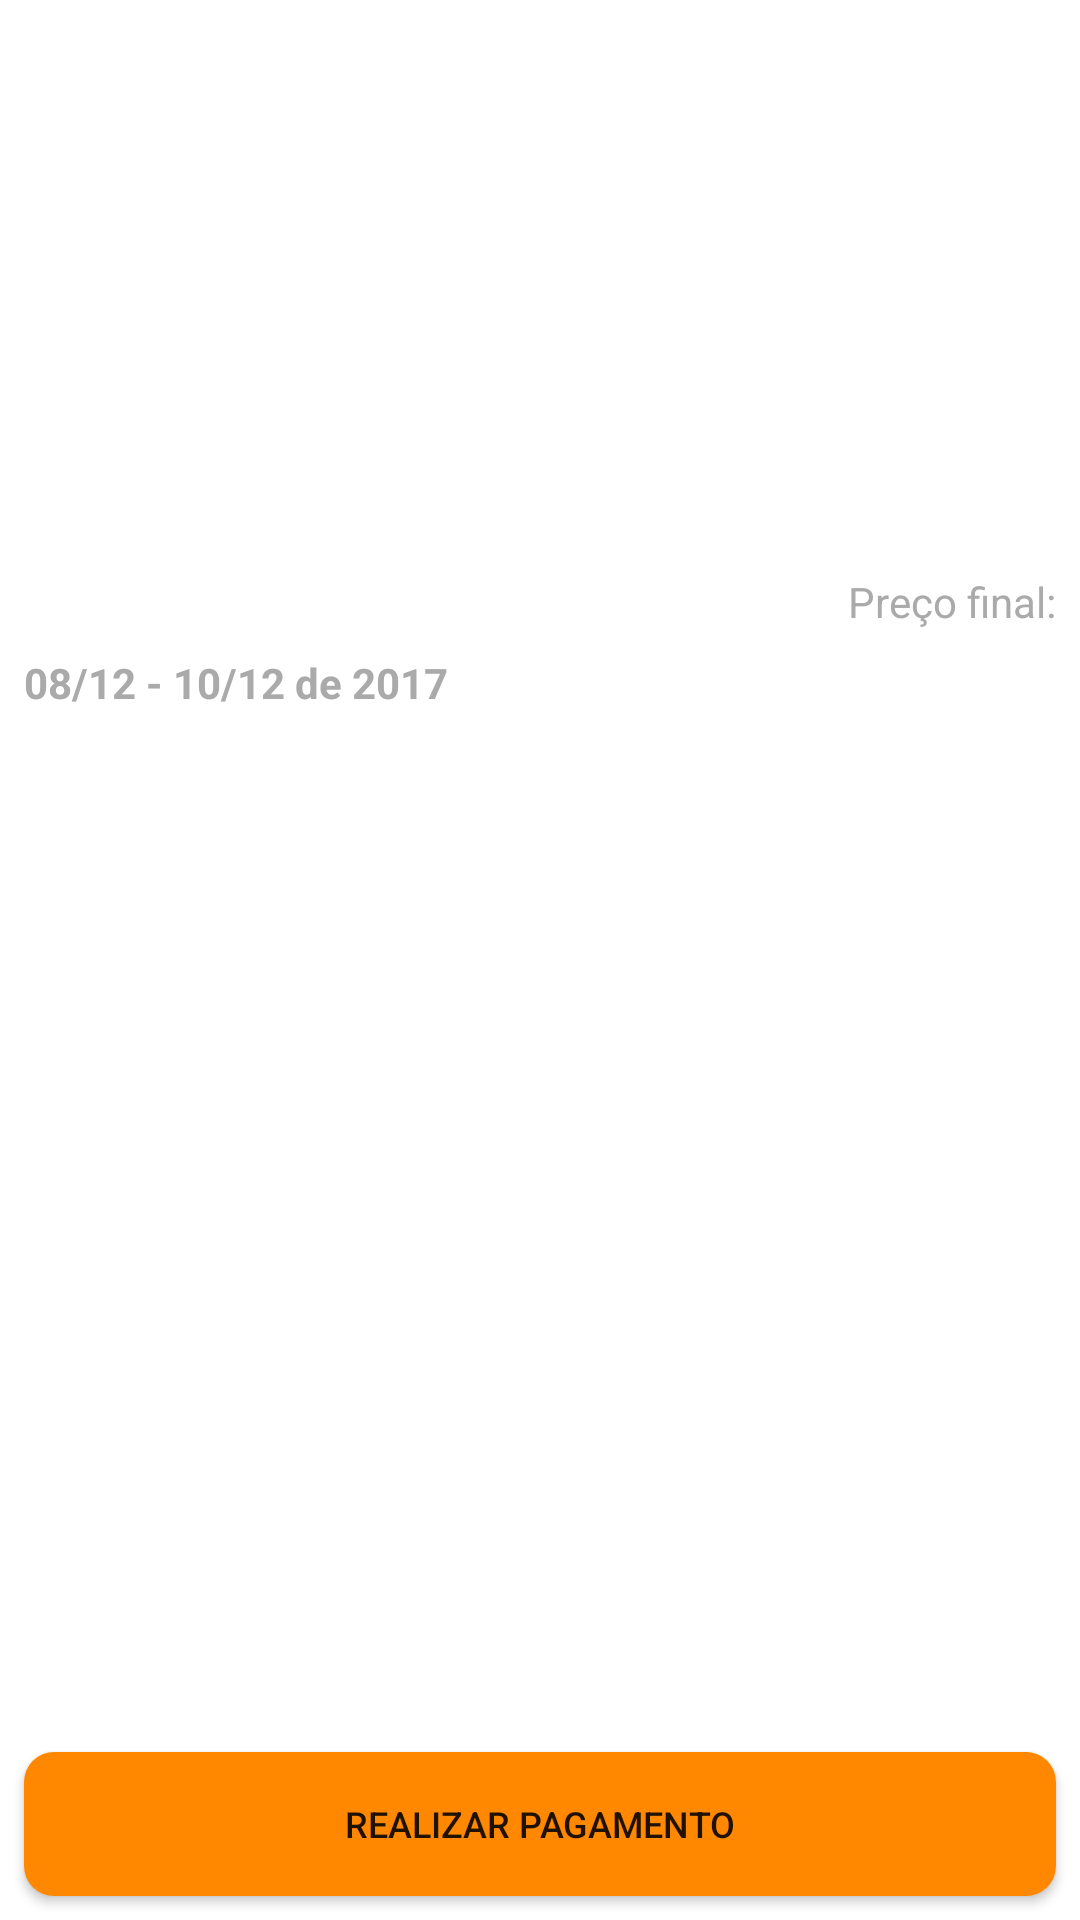

Write the Android layout XML for this screen, with the resource values it uses.
<!-- AndroidManifest.xml: application theme Theme.AluraViajens -->
<!-- res/layout/activity_resumo_pacote.xml -->
<?xml version="1.0" encoding="utf-8"?>
<androidx.constraintlayout.widget.ConstraintLayout xmlns:android="http://schemas.android.com/apk/res/android"
    xmlns:app="http://schemas.android.com/apk/res-auto"
    xmlns:tools="http://schemas.android.com/tools"
    android:layout_width="match_parent"
    android:layout_height="match_parent"
    android:contentDescription="resumo do pacote"
    tools:context=".ui.activity.ResumoPacoteActivity">

    <ImageView
        android:id="@+id/resumo_pacote_banner"
        android:layout_width="0dp"
        android:layout_height="140dp"
        android:scaleType="centerCrop"
        app:layout_constraintBottom_toBottomOf="parent"
        app:layout_constraintEnd_toEndOf="parent"
        app:layout_constraintStart_toStartOf="parent"
        app:layout_constraintTop_toTopOf="parent"
        app:layout_constraintVertical_bias="0.0"
        tools:src="@sample/pacotes.json/pacotes/imagem"
        android:contentDescription="imagem do pacote"/>

    <TextView
        android:id="@+id/resumo_pacote_local"
        android:layout_width="wrap_content"
        android:layout_height="wrap_content"
        android:layout_margin="8dp"
        android:textSize="24sp"
        android:textStyle="bold"
        app:layout_constraintStart_toStartOf="parent"
        app:layout_constraintTop_toBottomOf="@+id/resumo_pacote_banner"
        tools:text="@sample/pacotes.json/pacotes/local" />

    <TextView
        android:id="@+id/resumo_pacote_dias"
        android:layout_width="wrap_content"
        android:layout_height="wrap_content"
        android:layout_marginTop="8dp"
        android:textColor="@android:color/darker_gray"
        android:textSize="16sp"
        android:textStyle="bold"
        app:layout_constraintStart_toStartOf="@+id/resumo_pacote_local"
        app:layout_constraintTop_toBottomOf="@+id/resumo_pacote_local"
        tools:text="@sample/pacotes.json/pacotes/dias" />

    <TextView
        android:id="@+id/resumo_pacote_data"
        android:layout_width="0dp"
        android:layout_height="wrap_content"
        android:layout_marginTop="8dp"
        android:text="@string/exemplo_data"
        android:textColor="@android:color/darker_gray"
        android:textSize="14sp"
        android:textStyle="bold"
        app:layout_constraintEnd_toStartOf="@+id/resumo_pacote_preco"
        app:layout_constraintStart_toStartOf="@+id/resumo_pacote_dias"
        app:layout_constraintTop_toBottomOf="@+id/resumo_pacote_dias" />

    <TextView
        android:id="@+id/resumo_pacote_preco_final"
        android:layout_width="wrap_content"
        android:layout_height="wrap_content"
        android:text="@string/preco_final"
        android:textColor="@android:color/darker_gray"
        android:textSize="14sp"
        app:layout_constraintBottom_toTopOf="@+id/resumo_pacote_preco"
        app:layout_constraintEnd_toEndOf="@id/resumo_pacote_preco" />

    <TextView
        android:id="@+id/resumo_pacote_preco"
        android:layout_width="0dp"
        android:layout_height="wrap_content"
        android:layout_marginStart="8dp"
        android:layout_marginEnd="8dp"
        android:gravity="end"
        android:textAlignment="textEnd"
        android:textColor="@android:color/holo_green_dark"
        android:textSize="20sp"
        app:layout_constraintBottom_toBottomOf="@id/resumo_pacote_data"
        app:layout_constraintEnd_toEndOf="parent"
        app:layout_constraintStart_toEndOf="@id/resumo_pacote_data"
        tools:text="@sample/pacotes.json/pacotes/preco" />

    <Button
        android:id="@+id/resumo_pacote_button"
        android:layout_width="0dp"
        android:layout_height="wrap_content"
        android:layout_margin="8dp"
        android:background="@drawable/background_button"
        android:gravity="center"
        android:text="@string/realizar_pagamento"
        android:textAlignment="center"
        android:textSize="12sp"
        app:layout_constraintBottom_toBottomOf="parent"
        app:layout_constraintEnd_toEndOf="parent"
        app:layout_constraintStart_toStartOf="parent"
        app:layout_constraintTop_toTopOf="parent"
        app:layout_constraintVertical_bias="1.0" />

</androidx.constraintlayout.widget.ConstraintLayout>
<!-- resources referenced by this layout -->
<resources>
  <!-- drawable background_button (drawable) -->
  <?xml version="1.0" encoding="utf-8"?>
  <shape xmlns:android="http://schemas.android.com/apk/res/android" android:shape="rectangle">
      <solid android:color="@android:color/holo_orange_dark" />
      <corners android:radius="10dp" />
  </shape>
  <string name="exemplo_data">08/12 - 10/12 de 2017</string>
  <string name="preco_final">Preço final:</string>
  <string name="realizar_pagamento">REALIZAR PAGAMENTO</string>
  <style name="Theme.AluraViajens" parent="Theme.MaterialComponents.DayNight.DarkActionBar">
          
          <item name="colorPrimary">@color/colorPrimary</item>
          <item name="colorPrimaryDark">@color/colorPrimaryDark</item>
          <item name="colorAccent">@color/colorAccent</item>
          <item name="colorPrimaryVariant">@color/purple_700</item>
          <item name="colorOnPrimary">@color/white</item>
          
          <item name="colorSecondary">@color/teal_200</item>
          <item name="colorSecondaryVariant">@color/teal_700</item>
          <item name="colorOnSecondary">@color/black</item>
          
          <item name="android:statusBarColor">?attr/colorPrimaryVariant</item>
          
      </style>
  <color name="colorPrimary">#7b1fa2</color>
  <color name="colorPrimaryDark">#4a0072</color>
  <color name="colorAccent">#ae52d4</color>
  <color name="purple_700">#FF3700B3</color>
  <color name="white">#FFFFFFFF</color>
  <color name="teal_200">#FF03DAC5</color>
  <color name="teal_700">#FF018786</color>
  <color name="black">#FF000000</color>
</resources>
